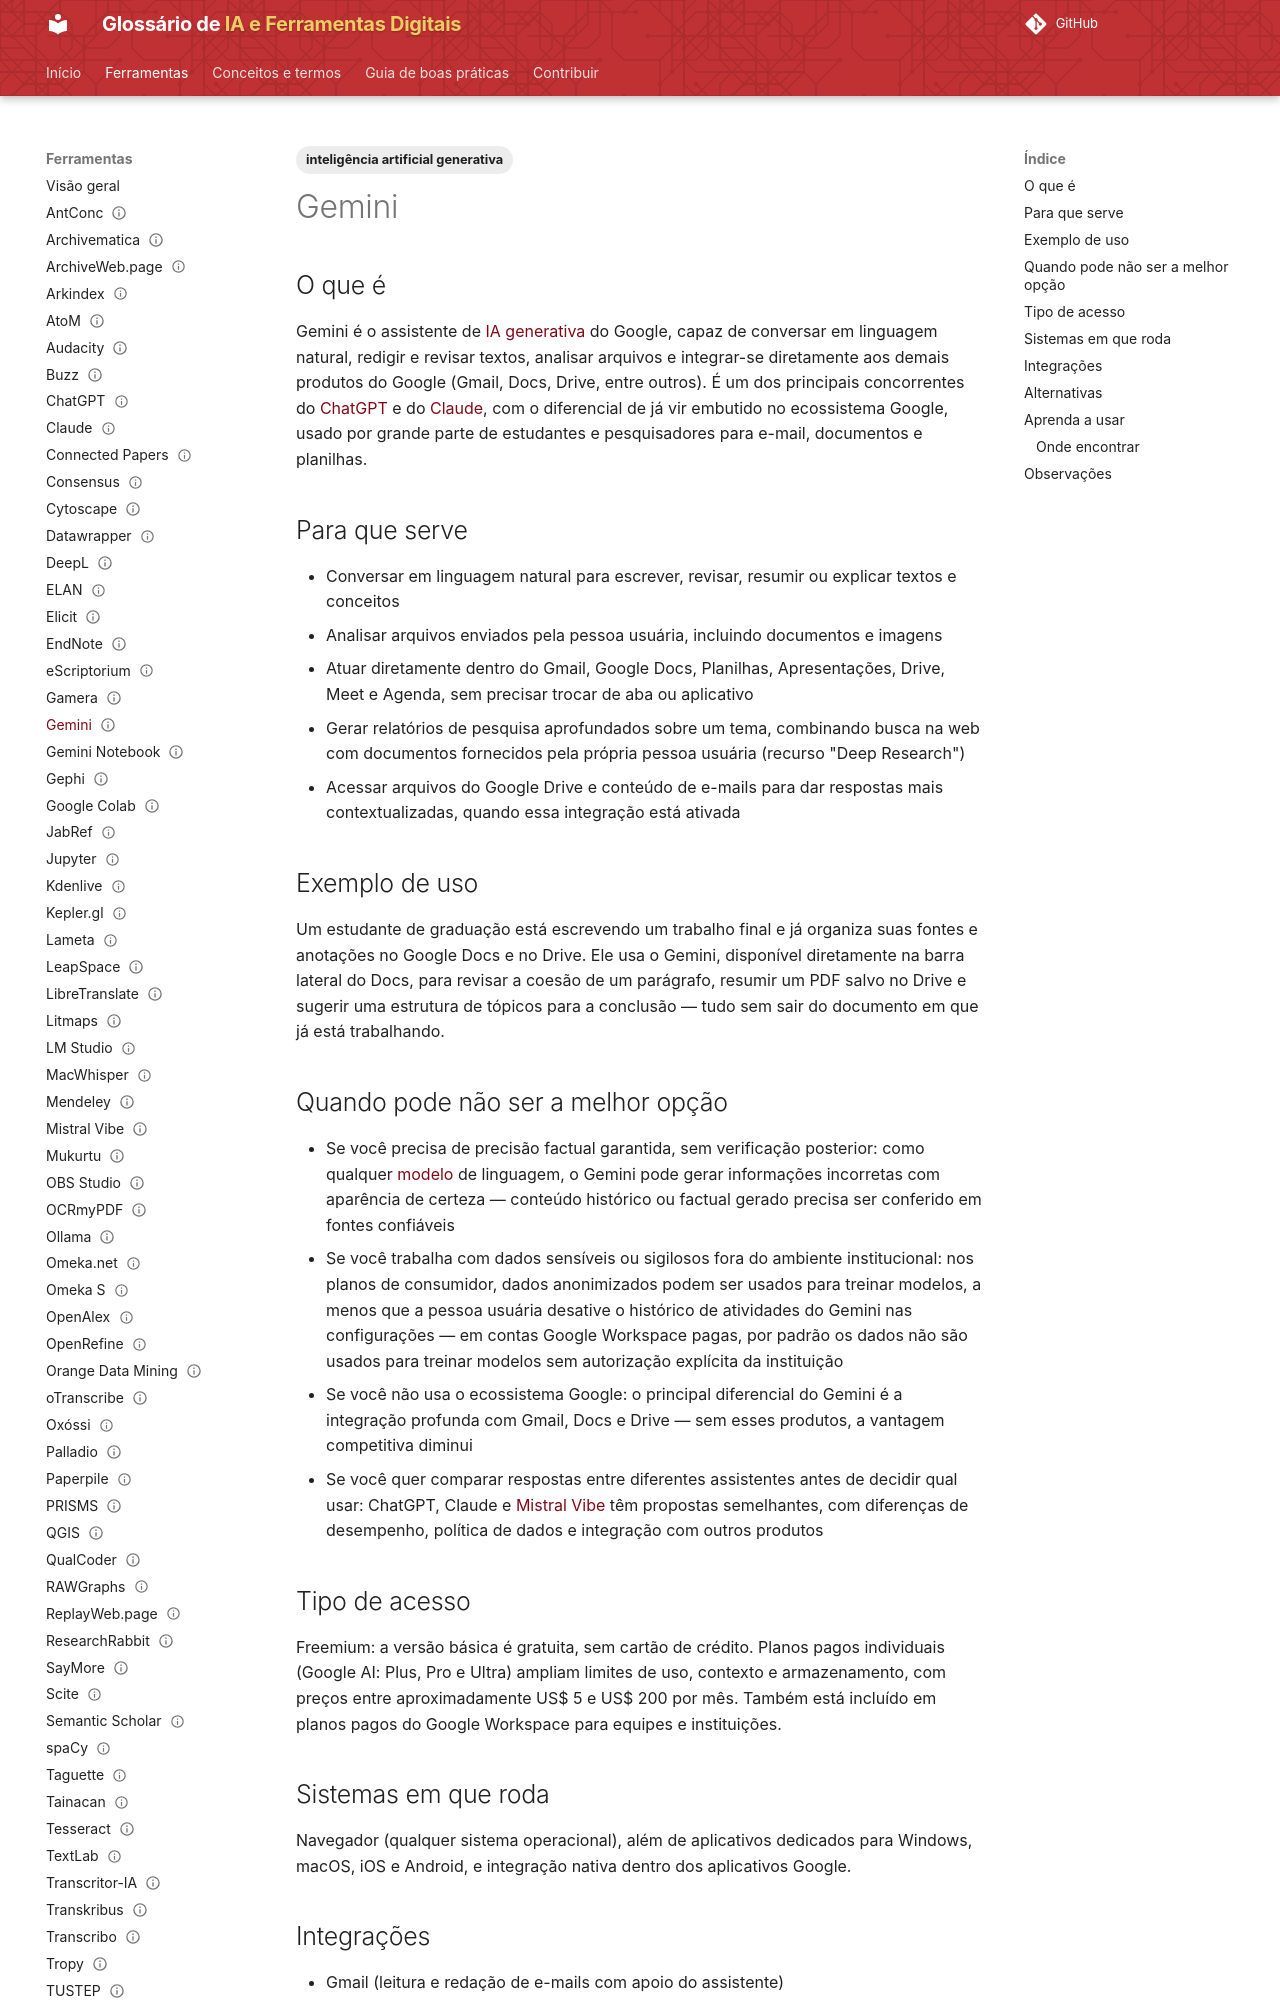

repository: lucchesia/iaguia-coc-fiocruz · page: ferramentas/gemini/index.html · generator: mkdocs

---
title: "Gemini"
slug: "gemini"

entry_type: "ferramenta"
tool_type: "serviço web"

category: "inteligência artificial generativa"

tags:
  - inteligência artificial generativa
aliases: []

source_model: proprietário
access_model: freemium

systems:
  - Web
  - Windows
  - macOS
  - iOS
  - Android
curva_aprendizado: "baixa"
integrations:
  - Gmail
  - Google Docs
  - Google Drive

concepts:
  - ia-generativa
alternatives:
  - ChatGPT
  - Claude
  - Mistral Vibe

official_site: "https://gemini.google.com/"
documentation: "https://support.google.com/gemini/"
forum: "https://support.google.com/gemini/community"

caveats: []
learning_resources: []
academic_use: []
tool_status: ativa
status: publicado
reviewed: true
last_reviewed: "2026-08-20"
---

## O que é

Gemini é o assistente de [IA generativa](../conceitos/ia-generativa.md) do Google, capaz de conversar em linguagem natural, redigir e revisar textos, analisar arquivos e integrar-se diretamente aos demais produtos do Google (Gmail, Docs, Drive, entre outros). É um dos principais concorrentes do [ChatGPT](chatgpt.md) e do [Claude](claude.md), com o diferencial de já vir embutido no ecossistema Google, usado por grande parte de estudantes e pesquisadores para e-mail, documentos e planilhas.

## Para que serve

- Conversar em linguagem natural para escrever, revisar, resumir ou explicar textos e conceitos
- Analisar arquivos enviados pela pessoa usuária, incluindo documentos e imagens
- Atuar diretamente dentro do Gmail, Google Docs, Planilhas, Apresentações, Drive, Meet e Agenda, sem precisar trocar de aba ou aplicativo
- Gerar relatórios de pesquisa aprofundados sobre um tema, combinando busca na web com documentos fornecidos pela própria pessoa usuária (recurso "Deep Research")
- Acessar arquivos do Google Drive e conteúdo de e-mails para dar respostas mais contextualizadas, quando essa integração está ativada

## Exemplo de uso

Um estudante de graduação está escrevendo um trabalho final e já organiza suas fontes e anotações no Google Docs e no Drive. Ele usa o Gemini, disponível diretamente na barra lateral do Docs, para revisar a coesão de um parágrafo, resumir um PDF salvo no Drive e sugerir uma estrutura de tópicos para a conclusão — tudo sem sair do documento em que já está trabalhando.
